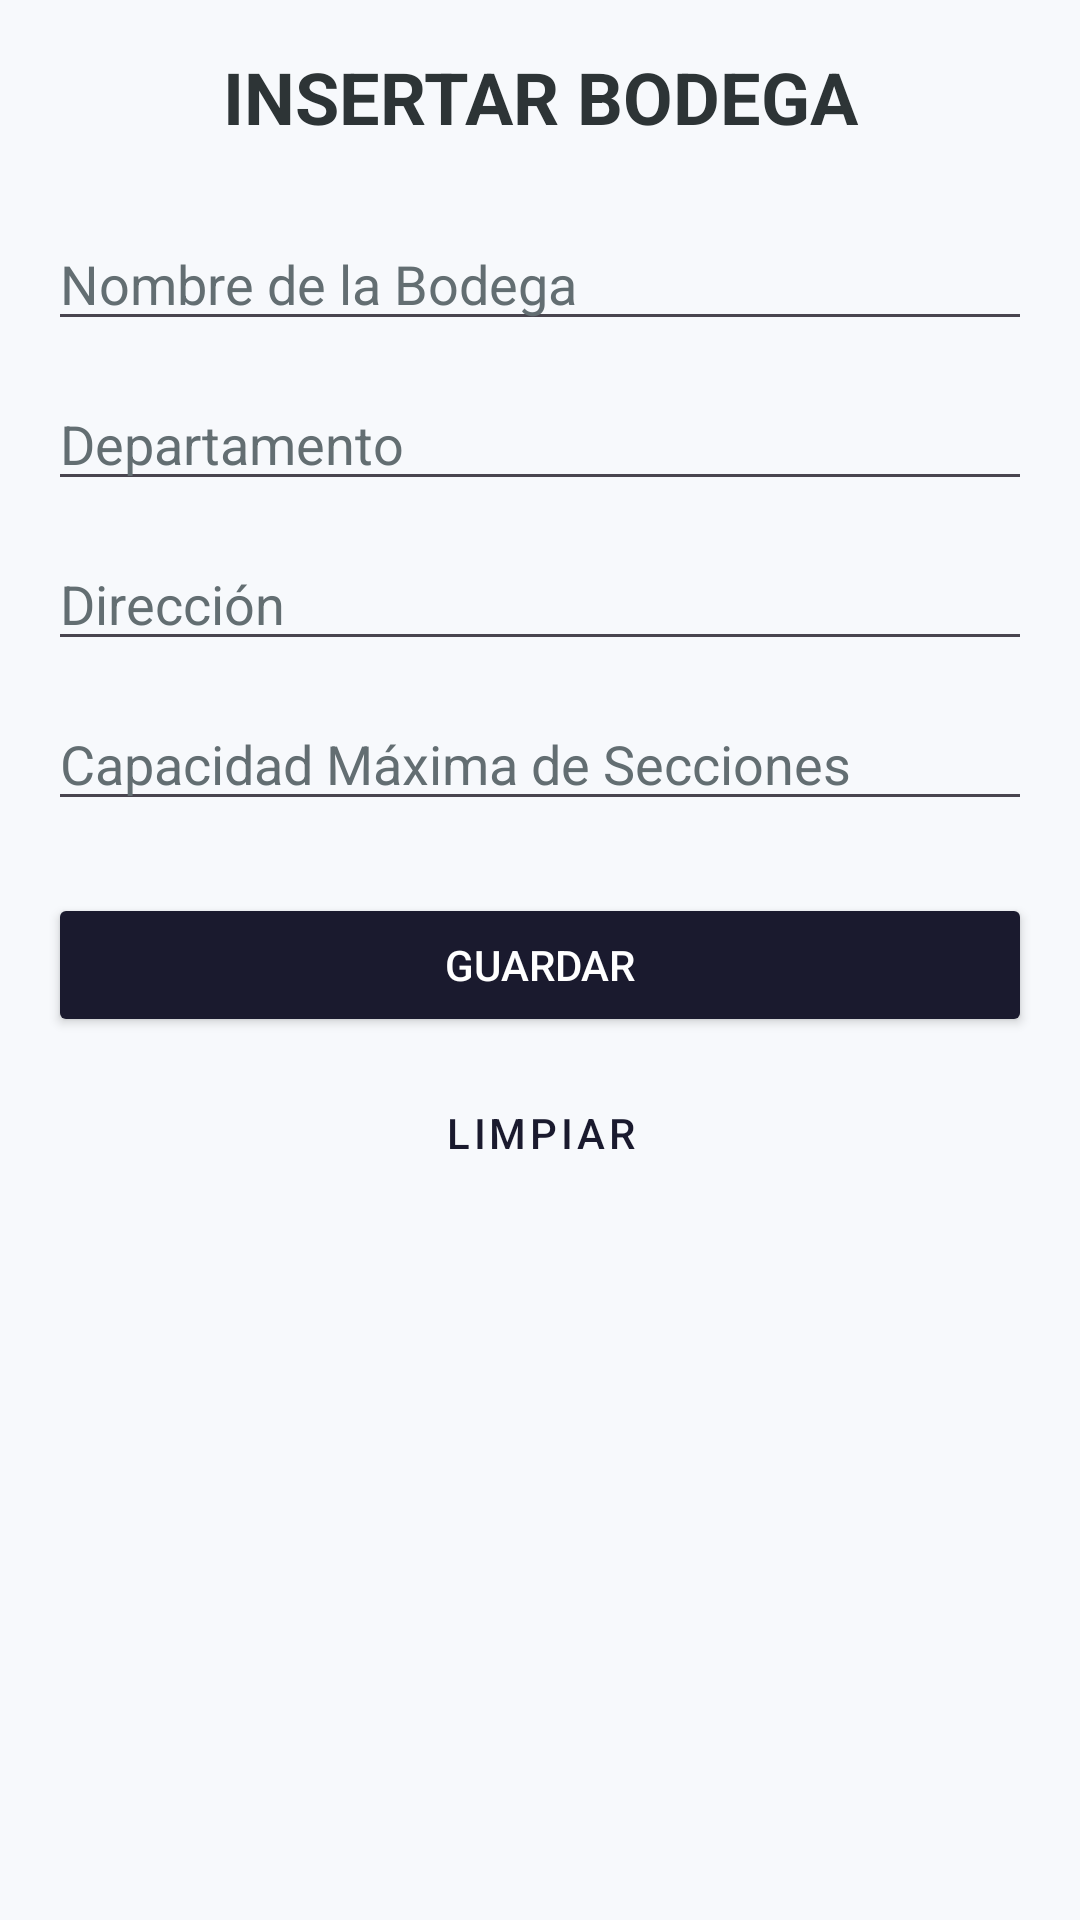

Layout XML and referenced resources for this Android screen:
<!-- AndroidManifest.xml: application theme Theme.Proyecto_PDM -->
<!-- res/layout/activity_bodega_insertar.xml -->
<?xml version="1.0" encoding="utf-8"?>
<LinearLayout xmlns:android="http://schemas.android.com/apk/res/android"
    xmlns:tools="http://schemas.android.com/tools"
    android:id="@+id/main"
    android:layout_width="match_parent"
    android:layout_height="match_parent"
    android:orientation="vertical"
    android:padding="16dp"
    android:background="@color/app_background"
    tools:context=".bodega.BodegaInsertarActivity">

    <TextView
        android:layout_width="match_parent"
        android:layout_height="wrap_content"
        android:text="@string/btn_insertar_bodega"
        android:textSize="24sp"
        android:textStyle="bold"
        android:gravity="center"
        android:textColor="@color/auto_import_text_dark"
        android:layout_marginBottom="24dp"/>

    <EditText
        android:id="@+id/editNombreBodega"
        android:layout_width="match_parent"
        android:layout_height="wrap_content"
        android:hint="@string/label_nombre_bodega"
        android:inputType="text"
        android:textColor="@color/auto_import_text_dark"
        android:textColorHint="@color/auto_import_hint"
        android:layout_marginBottom="12dp"
        android:autofillHints="name"/>

    <EditText
        android:id="@+id/editDepartamento"
        android:layout_width="match_parent"
        android:layout_height="wrap_content"
        android:hint="@string/label_departamento"
        android:inputType="text"
        android:textColor="@color/auto_import_text_dark"
        android:textColorHint="@color/auto_import_hint"
        android:layout_marginBottom="12dp"
        android:autofillHints="postalAddress"/>

    <EditText
        android:id="@+id/editDireccion"
        android:layout_width="match_parent"
        android:layout_height="wrap_content"
        android:hint="@string/label_direccion"
        android:inputType="text"
        android:textColor="@color/auto_import_text_dark"
        android:textColorHint="@color/auto_import_hint"
        android:layout_marginBottom="12dp"
        android:autofillHints="streetAddress"/>

    <EditText
        android:id="@+id/editCapacidadBodega"
        android:layout_width="match_parent"
        android:layout_height="wrap_content"
        android:hint="@string/label_capacidad_secciones"
        android:inputType="number"
        android:textColor="@color/auto_import_text_dark"
        android:textColorHint="@color/auto_import_hint"
        android:layout_marginBottom="24dp"
        android:autofillHints="none"/>

    <Button
        android:id="@+id/btnGuardarBodega"
        android:layout_width="match_parent"
        android:layout_height="wrap_content"
        android:text="@string/btn_save"
        android:backgroundTint="@color/auto_import_dark"
        android:textColor="@color/white"/>

    <Button
        android:id="@+id/btnLimpiarBodega"
        android:layout_width="match_parent"
        android:layout_height="wrap_content"
        android:text="@string/btn_clean"
        style="@style/Widget.MaterialComponents.Button.OutlinedButton"
        android:textColor="@color/auto_import_dark"
        android:layout_marginTop="8dp"/>

</LinearLayout>
<!-- resources referenced by this layout -->
<resources>
  <color name="app_background">#F7F9FC</color>
  <color name="auto_import_dark">#1A1A2E</color>
  <color name="auto_import_hint">#636E72</color>
  <color name="auto_import_text_dark">#2D3436</color>
  <color name="white">#FFFFFFFF</color>
  <string name="btn_clean">LIMPIAR</string>
  <string name="btn_insertar_bodega">INSERTAR BODEGA</string>
  <string name="btn_save">GUARDAR</string>
  <string name="label_capacidad_secciones">Capacidad Máxima de Secciones</string>
  <string name="label_departamento">Departamento</string>
  <string name="label_direccion">Dirección</string>
  <string name="label_nombre_bodega">Nombre de la Bodega</string>
  <style name="Theme.Proyecto_PDM" parent="Base.Theme.Proyecto_PDM" />
  <style name="Base.Theme.Proyecto_PDM" parent="Theme.Material3.DayNight.NoActionBar">
          <item name="colorPrimary">@color/auto_import_red</item>
          <item name="colorOnPrimary">@color/white</item>
          <item name="android:windowBackground">@color/white</item>
      </style>
  <color name="auto_import_red">#E94560</color>
</resources>
